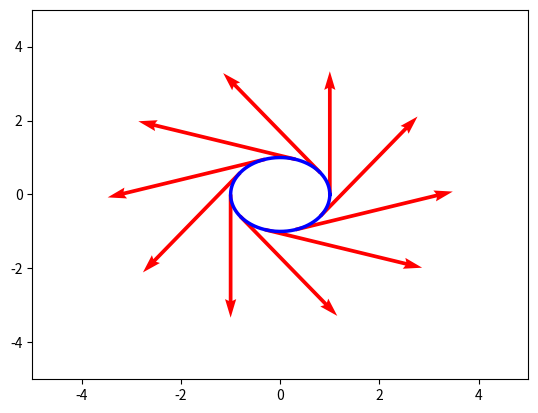

Reproduce this figure in Python. (Note: this script raises an exception after producing the figure.)
# %%

import matplotlib.pyplot as plt
import numpy as np
from scipy.integrate import quad


# number of non-constant eigenform pairs
L = 10    

I = 10
J = 10
K = 3

                  
# Data points and corresponding vector field on the unit circle
THETA_LST = list(np.arange(0, 2*np.pi, np.pi/5))
X_func = lambda theta: np.cos(theta)
Y_func = lambda theta: np.sin(theta)
TRAIN_X = np.array(X_func(THETA_LST))
TRAIN_Y = np.array(Y_func(THETA_LST))

TRAIN_V = np.empty([10, 4], dtype = float)
for i in range(0, 10):
        TRAIN_V[i, :] = np.array([TRAIN_X[i], TRAIN_Y[i], -TRAIN_Y[i], TRAIN_X[i]])


# Plot the unit circle and the (training) vector field
X_1, Y_1, U_1, V_1 = zip(*TRAIN_V)
plt.figure()
ax = plt.gca()
ax.quiver(X_1, Y_1, U_1, V_1, angles = 'xy', scale_units = 'xy', scale = 0.3, color = 'red')
ax.set_xlim([-5,5])
ax.set_ylim([-5,5])

t = np.linspace(0, 2*np.pi, 100000)
ax.plot(np.cos(t), np.sin(t), linewidth = 2.5, color = 'blue')

# plt.draw()
# plt.show()

print(U_1)
print(V_1)


# Eigenvalues lambda_i
lamb = np.empty(2*I+1, dtype = float)
for i in range(0, 2*I+1):
    if i == 0:
        lamb[i] = 0
    elif (i % 2) == 0 and i != 0:
        lamb[i] = i**2/4
    else:
        lamb[i] = (i+1)**2/4


# Eigenfunctions phi_i(theta) and corresponding derivatives
phi_even = lambda i, x: np.sqrt(2)*np.cos(i*x/2)
phi_odd = lambda i, x: np.sqrt(2)*np.sin((i+1)*x/2)

dphi_even = lambda i, x: -np.sqrt(2)*(i/2)*np.sin(i*x/2)
dphi_odd = lambda i, x: np.sqrt(2)*((i+1)/2)*np.cos((i+1)*x/2)


# Apply analysis operator T to obtain v_hat_prime
v_hat_prime = np.empty([2*J+1, 2*K+1], dtype = float)

for i in range(0, 2*J+1):
    if i == 0:
        for j in range(0, 2*K+1):
            if j == 0:
                v_hat_prime[i,j] = 0
            elif (j % 2) == 0 and j != 0:
                inner_prod = lambda x: (1/(2*np.pi))*dphi_even(j,x)
                v_hat_prime[i,j] = quad(inner_prod, 0, 2*np.pi)[0]
            else:
                inner_prod = lambda x: (1/(2*np.pi))*dphi_odd(j,x)
                v_hat_prime[i,j] = quad(inner_prod, 0, 2*np.pi)[0]
    elif (i % 2) == 0 and i != 0:
        for j in range(0, 2*K+1):
            if j == 0:
                v_hat_prime[i,j] = 0
            elif (j % 2) == 0 and j != 0:
                inner_prod = lambda x: (1/(2*np.pi))*phi_even(i,x)*dphi_even(j,x)
                v_hat_prime[i,j] = quad(inner_prod, 0, 2*np.pi)[0]
            else:
                inner_prod = lambda x: (1/(2*np.pi))*phi_even(i,x)*dphi_odd(j,x)
                v_hat_prime[i,j] = quad(inner_prod, 0, 2*np.pi)[0]
    else:
        for j in range(0, 2*K+1):
            if j == 0:
                v_hat_prime[i,j] = 0
            elif (j % 2) == 0 and j != 0:
                inner_prod = lambda x: (1/(2*np.pi))*phi_odd(i,x)*dphi_even(j,x)
                v_hat_prime[i,j] = quad(inner_prod, 0, 2*np.pi)[0]
            else:
                inner_prod = lambda x: (1/(2*np.pi))*phi_odd(i,x)*dphi_odd(j,x)
                v_hat_prime[i,j] = quad(inner_prod, 0, 2*np.pi)[0]

v_hat_prime = np.reshape(v_hat_prime, ((2*J+1)*(2*K+1), 1))


# Compute c_ijk coefficients
c = np.empty([2*I+1, 2*I+1, 2*I+1], dtype = float)
for i in range(0, 2*I+1):
            if i == 0:
                for j in range(0, 2*I+1):
                    if j == 0:
                        for k in range(0, 2*I+1):
                              if k == 0:
                                    triple_prod = lambda x: 1/(2*np.pi)
                                    c[i,j,k] = quad(triple_prod, 0, 2*np.pi)[0]
                              elif (k % 2) == 0 and k!= 0:
                                    triple_prod = lambda x: (1/(2*np.pi))*phi_even(k,x)  
                                    c[i,j,k] = quad(triple_prod, 0, 2*np.pi)[0]
                              else:
                                    triple_prod = lambda x: (1/(2*np.pi))*phi_odd(k,x)  
                                    c[i,j,k] = quad(triple_prod, 0, 2*np.pi)[0]
                    elif (j % 2) == 0 and j != 0:
                        for k in range(0, 2*I+1):
                            if k == 0:
                                triple_prod = lambda x: (1/(2*np.pi))*phi_even(j,x)
                                c[i,j,k] = quad(triple_prod, 0, 2*np.pi)[0]
                            elif (k % 2) == 0 and k != 0:
                                triple_prod = lambda x: (1/(2*np.pi))*phi_even(j,x)*phi_even(k,x)
                                c[i,j,k] = quad(triple_prod, 0, 2*np.pi)[0]
                            else:
                                triple_prod = lambda x: (1/(2*np.pi))*phi_even(j,x)*phi_odd(k,x)
                                c[i,j,k] = quad(triple_prod, 0, 2*np.pi)[0]
                    else:
                        for k in range(0, 2*I+1):
                            if k == 0:
                                triple_prod = lambda x: (1/(2*np.pi))*phi_odd(j,x)
                                c[i,j,k] = quad(triple_prod, 0, 2*np.pi)[0]
                            elif (k % 2) == 0 and k != 0:
                                triple_prod = lambda x: (1/(2*np.pi))*phi_odd(j,x)*phi_even(k,x)
                                c[i,j,k] = quad(triple_prod, 0, 2*np.pi)[0]
                            else:
                                triple_prod = lambda x: (1/(2*np.pi))*phi_odd(j,x)*phi_odd(k,x)
                                c[i,j,k] = quad(triple_prod, 0, 2*np.pi)[0]
            elif (i % 2) == 0 and i != 0:
                for j in range(0, 2*I+1):
                    if j == 0:
                        for k in range(0, 2*I+1):
                            if k == 0:
                                triple_prod = lambda x: (1/(2*np.pi))*phi_even(i,x)
                                c[i,j,k] = quad(triple_prod, 0, 2*np.pi)[0]
                            elif (k % 2) == 0 and k != 0:
                                triple_prod = lambda x: (1/(2*np.pi))*phi_even(i,x)*phi_even(k,x)
                                c[i,j,k] = quad(triple_prod, 0, 2*np.pi)[0]
                            else:
                                triple_prod = lambda x: (1/(2*np.pi))*phi_even(i,x)*phi_odd(k,x)
                                c[i,j,k] = quad(triple_prod, 0, 2*np.pi)[0]                    
                    elif (j % 2) == 0 and j != 0:
                        for k in range(0, 2*I+1):
                            if k == 0:
                                triple_prod = lambda x: (1/(2*np.pi))*phi_even(i,x)*phi_even(j,x)
                                c[i,j,k] = quad(triple_prod, 0, 2*np.pi)[0]
                            elif (k % 2) == 0 and k != 0:
                                triple_prod = lambda x: (1/(2*np.pi))*phi_even(i,x)*phi_even(j,x)*phi_even(k,x)
                                c[i,j,k] = quad(triple_prod, 0, 2*np.pi)[0]
                            else:
                                triple_prod = lambda x: (1/(2*np.pi))*phi_even(i,x)*phi_even(j,x)*phi_odd(k,x)
                                c[i,j,k] = quad(triple_prod, 0, 2*np.pi)[0]
                    else:
                        for k in range(0, 2*I+1):
                            if k == 0:
                                triple_prod = lambda x: (1/(2*np.pi))*phi_even(i,x)*phi_odd(j,x)
                                c[i,j,k] = quad(triple_prod, 0, 2*np.pi)[0]
                            elif (k % 2) == 0 and k != 0:
                                triple_prod = lambda x: (1/(2*np.pi))*phi_even(i,x)*phi_odd(j,x)*phi_even(k,x)
                                c[i,j,k] = quad(triple_prod, 0, 2*np.pi)[0]
                            else:
                                triple_prod = lambda x: (1/(2*np.pi))*phi_even(i,x)*phi_odd(j,x)*phi_odd(k,x)
                                c[i,j,k] = quad(triple_prod, 0, 2*np.pi)[0]
            else:
                for j in range(0, 2*I+1):
                    if j == 0:
                        for k in range(0, 2*I+1):
                            if k == 0:
                                triple_prod = lambda x: (1/(2*np.pi))*phi_odd(i,x)
                                c[i,j,k] = quad(triple_prod, 0, 2*np.pi)[0]
                            elif (k % 2) == 0 and k != 0:
                                triple_prod = lambda x: (1/(2*np.pi))*phi_odd(i,x)*phi_even(k,x)
                                c[i,j,k] = quad(triple_prod, 0, 2*np.pi)[0]
                            else:
                                triple_prod = lambda x: (1/(2*np.pi))*phi_odd(i,x)*phi_odd(k,x)
                                c[i,j,k] = quad(triple_prod, 0, 2*np.pi)[0]
                    elif (j % 2) == 0 and j != 0:
                        for k in range(0, 2*I+1):
                            if k == 0:
                                triple_prod = lambda x: (1/(2*np.pi))*phi_odd(i,x)*phi_even(j,x)
                                c[i,j,k] = quad(triple_prod, 0, 2*np.pi)[0]
                            elif (k % 2) == 0 and k != 0:
                                triple_prod = lambda x: (1/(2*np.pi))*phi_odd(i,x)*phi_even(j,x)*phi_even(k,x)
                                c[i,j,k] = quad(triple_prod, 0, 2*np.pi)[0]
                            else:
                                triple_prod = lambda x: (1/(2*np.pi))*phi_odd(i,x)*phi_even(j,x)*phi_odd(k,x)
                                c[i,j,k] = quad(triple_prod, 0, 2*np.pi)[0]
                    else:
                        for k in range(0, 2*I+1):
                            if k == 0:
                                triple_prod = lambda x: (1/(2*np.pi))*phi_odd(i,x)*phi_odd(j,x)
                                c[i,j,k] = quad(triple_prod, 0, 2*np.pi)[0]
                            elif (k % 2) == 0 and k != 0:
                                triple_prod = lambda x: (1/(2*np.pi))*phi_odd(i,x)*phi_odd(j,x)*phi_even(k,x)
                                c[i,j,k] = quad(triple_prod, 0, 2*np.pi)[0]
                            else:
                                triple_prod = lambda x: (1/(2*np.pi))*phi_odd(i,x)*phi_odd(j,x)*phi_odd(k,x)
                                c[i,j,k] = quad(triple_prod, 0, 2*np.pi)[0]
      
# print(c[2,:,:])
# print(np.isnan(c).any())
# print(np.isinf(c).any())


# Compute g_kij Riemannian metric coefficients
g = np.empty([2*I+1, 2*I+1, 2*I+1], dtype = float)
for i in range(0, 2*I+1):
            for j in range(0, 2*I+1):
                        for k in range(0, 2*I+1):
                                    g[i,j,k] = (lamb[i] + lamb[j] - lamb[k])*c[i,j,k]/2

# print(g[4,2,2])
# print(np.isnan(g).any())
# print(np.isinf(g).any())


c_new = np.empty([2*I+1, 2*I+1, 2*I+1], dtype = float)
for j in range(0, 2*I+1):
    for l in range(0, 2*I+1):
        for m in range(0, 2*I+1):
            c_new[j,l,m] = (1/2)*(lamb[j] + lamb[l] - lamb[m])*c[j,l,m]

            
# G_new = np.einsum('ikm, jlm -> ijkl', c, c_new, dtype = float)
# G_new = G_new[:2*J+1, :2*K+1, :2*J+1, :2*K+1]
# G_new = np.reshape(G_new, ((2*J+1)*(2*K+1), (2*J+1)*(2*K+1)))


# Compute G_ijkl entries for the Gram operator and its dual
G = np.zeros([2*I+1, 2*I+1, 2*I+1, 2*I+1], dtype = float)
G = np.einsum('ikm, jlm->ijkl', c, g, dtype = float)

G = G[:2*J+1, :2*K+1, :2*J+1, :2*K+1]
G = np.reshape(G, ((2*J+1)*(2*K+1), (2*J+1)*(2*K+1)))

G_dual = np.linalg.pinv(G)
# G_dual = np.reshape(G_dual, (21, 7, 21, 7))

# print(G[2,:])
# print(np.isnan(G).any())
# print(np.isinf(G).any())
# print(G_dual[0,0,0,:])
# %%

# Apply dual Gram operator G^+ to obtain v_hat 
v_hat = np.matmul(G_dual, v_hat_prime)
v_hat = np.reshape(v_hat, (2*J+1, 2*K+1))

# v_hat = np.einsum('ijkl, kl->ij', G_dual, v_hat_prime, dtype = float)
# print(v_hat[1,:])
# %%


# Apply pushforward map of the embedding F into the data space
w_m = np.empty([2*I+1, 2], dtype = float)
F_1_coeff = np.empty(2*I+1, dtype = float)
F_2_coeff = np.empty(2*I+1, dtype = float)

for m in range(0, 2*I+1):
    i_sum_1 = 0
    i_sum_2 = 0
    for i in range(0, 2*J+1):
        j_sum_1 = 0
        j_sum_2 = 0
        for j in range(0, 2*K+1):
            l_sum_1 = 0
            l_sum_2 = 0
            for l in range(0, 2*I+1):
                l_sum_1 += g[j,1,l]*c[i,l,m]
                l_sum_2 += g[j,2,l]*c[i,l,m]
            j_sum_1 += v_hat[i,j] * l_sum_1
            j_sum_2 += v_hat[i,j] * l_sum_2
        i_sum_1 += j_sum_1
        i_sum_2 += j_sum_2
    F_1_coeff[m] = i_sum_1
    F_2_coeff[m] = i_sum_2
    w_m[m,:] = np.multiply(F_1, F_1_coeff[m]) + np.multiply(F_2, F_2_coeff[m])

# print(w_m)

W_theta_x = np.empty(10, dtype = float)
W_theta_y = np.empty(10, dtype = float)
vector_approx = np.empty([10, 4], dtype = float)

w_phi_theta_x = np.empty([10, 2*I+1], dtype = float)
w_phi_theta_y = np.empty([10, 2*I+1], dtype = float)

for i in range(0, 10):
        for m in range(0, 2*I+1):
            if m == 0:
                w_phi_theta_x[i,m] = w_m[0,0]
                w_phi_theta_y[i,m] = w_m[0,1]
            elif (m % 2) == 0 and m != 0:
                w_phi_theta_x[i,m] = w_m[m,0]*phi_even(m, THETA_LST[i])
                w_phi_theta_y[i,m] = w_m[m,1]*phi_even(m, THETA_LST[i])
            else:
                w_phi_theta_x[i,m] = w_m[m,0]*phi_odd(m, THETA_LST[i])
                w_phi_theta_y[i,m] = w_m[m,1]*phi_odd(m, THETA_LST[i])
                
        W_theta_x[i] = w_phi_theta_x[i].sum()
        # W_theta_x[i] = W_theta_x[i]/np.sqrt(W_theta_x[i]**2 + W_theta_y[i]**2)
        W_theta_y[i] = w_phi_theta_y[i].sum()
        # W_theta_y[i] = W_theta_y[i]/np.sqrt(W_theta_x[i]**2 + W_theta_y[i]**2)
        
        vector_approx[i, :] = np.array([TRAIN_X[i], TRAIN_Y[i], W_theta_x[i], W_theta_y[i]])
        
# print(w_phi_theta_x[0,:])
# print(w_phi_theta_y[1,:])
print(W_theta_x)
print(W_theta_y)
# %%

# print(vector_approx[1, :])

# Plot the interpolated vector field
X_2, Y_2, U_2, V_2 = zip(*vector_approx)

plt.figure()
ax = plt.gca()
ax.quiver(X_1, Y_1, U_1, V_1, angles = 'xy', scale_units = 'xy', scale = 0.3, color = 'black')
ax.quiver(X_2, Y_2, U_2, V_2, angles = 'xy', scale_units = 'xy', scale = 0.3, color = 'red')
ax.set_xlim([-5,5])
ax.set_ylim([-5,5])

t = np.linspace(0, 2*np.pi, 100000)
ax.plot(np.cos(t), np.sin(t), linewidth = 2.5, color = 'blue')

plt.draw()
plt.show()


plt.scatter(THETA_LST, -TRAIN_Y, color = 'black')
plt.scatter(THETA_LST, W_theta_x, color = 'red')
plt.show()


plt.scatter(THETA_LST, TRAIN_X, color = 'black')
plt.scatter(THETA_LST, W_theta_y, color = 'red')
plt.show()
# %%